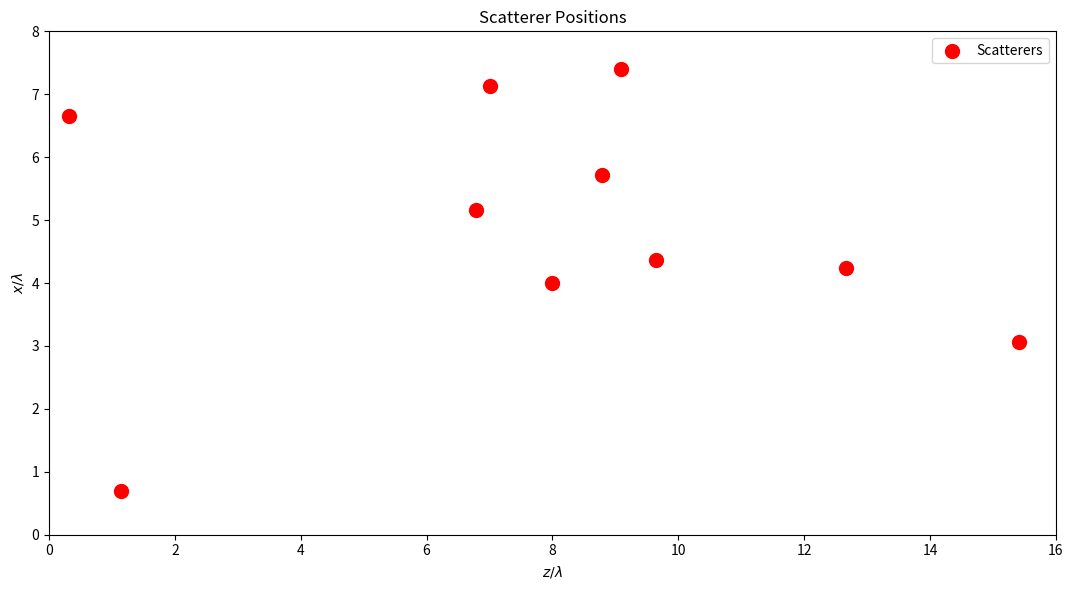
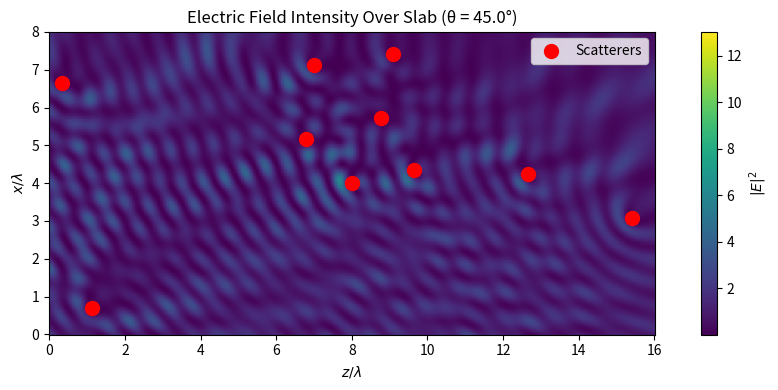
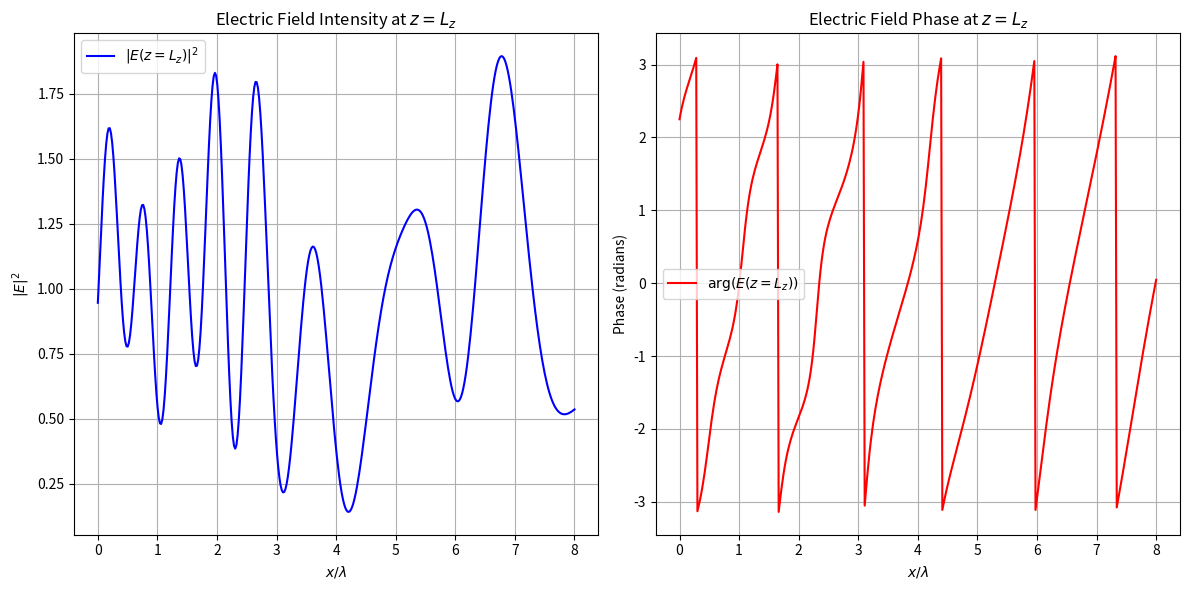

Reproduce these figures in Python, in order.
#!/usr/bin/env python3
# -*- coding: utf-8 -*-
"""
Scattering Simulation

A class to simulate wave scattering in a 2D slab using the Coupled Dipole Method (CDM).
It handles multiple scatterers, computes induced electric fields, and visualizes intensity distributions.

Authors: Jacob Seifert - j.seifert@uu.nl, Bram Verreussel
"""

import matplotlib.pyplot as plt
import numpy as np
from scipy.spatial.distance import cdist
from scipy.special import hankel1


class CoupledDipoleSimulator:
    """Simulates wave scattering in a 2D slab using the Coupled Dipole Method (CDM).

    Attributes:
        lambda_0 (float): Wavelength.
        k (float): Wavenumber.
        Lz (float): Length of the slab along the z-axis in wavelengths.
        Lx (float): Length of the slab along the x-axis in wavelengths.
        Ns (int): Number of scatterers.
        alpha (complex): Polarizability of scatterers.
        exclusion_radius (float): Minimum spacing between scatterers.
        grid_points_x (int): Number of grid points along the x-axis.
        grid_points_z (int): Number of grid points along the z-axis (derived).
        z (numpy.ndarray): Array of z-coordinates.
        x (numpy.ndarray): Array of x-coordinates.
        Z_grid (numpy.ndarray): Meshgrid for z-coordinates.
        X_grid (numpy.ndarray): Meshgrid for x-coordinates.
        scatterers (numpy.ndarray): Positions of scatterers (shape: (2, Ns)).
        fields (numpy.ndarray): Induced electric fields at scatterers.
        E_total (numpy.ndarray): Total electric field on the grid.
        E_output (numpy.ndarray): Electric field at z = Lz plane.
        theta_inc_deg (float): Incident angle in degrees.
        theta_inc (float): Incident angle in radians.
        seed (int): Random seed for scatterer placement.
    """

    def __init__(
        self,
        lambda_0=1.0,
        Lz=16.0,
        Lx=8.0,
        Ns=10,
        alpha=4j / (2 * np.pi / 1.0) ** 2,
        exclusion_radius=0.637,  # Derived from sigma_s ≈ 0.637λ₀
        grid_points_x=400,
        theta_inc_deg=0.0,
        seed=0,
    ):
        """Initializes the CoupledDipoleSimulator with default or user-defined parameters.

        Args:
            lambda_0 (float, optional): Wavelength (normalized units). Defaults to 1.0.
            Lz (float, optional): Length of the slab along the z-axis (in wavelengths). Defaults to 16.0.
            Lx (float, optional): Length of the slab along the x-axis (in wavelengths). Defaults to 8.0.
            Ns (int, optional): Number of scatterers. Defaults to 10.
            alpha (complex, optional): Polarizability of scatterers. Defaults to 4j / k**2.
            exclusion_radius (float, optional): Minimum spacing between scatterers (in wavelengths). Defaults to 0.5.
            grid_points_x (int, optional): Number of grid points along the x-axis. Defaults to 400.
            theta_inc_deg (float, optional): Incident angle in degrees. Defaults to 0.0.
            seed (int, optional): Random seed for scatterer placement. Defaults to 0.
        """

        self.lambda_0 = lambda_0
        self.k = 2 * np.pi / self.lambda_0
        self.Lz = Lz * self.lambda_0
        self.Lx = Lx * self.lambda_0
        self.Ns = Ns
        self.alpha = alpha
        self.exclusion_radius = exclusion_radius * self.lambda_0
        self.grid_points_x = grid_points_x
        self.theta_inc_deg = theta_inc_deg
        self.seed = seed

        # Derive grid points along z based on x sampling
        delta_x = self.Lx / self.grid_points_x
        self.grid_points_z = int(np.ceil(self.Lz / delta_x))

        # Generate grid
        self.z = np.linspace(0, self.Lz, self.grid_points_z, endpoint=True)
        self.x = np.linspace(0, self.Lx, self.grid_points_x, endpoint=True)
        self.Z_grid, self.X_grid = np.meshgrid(self.z, self.x)

        # Initialize scatterer positions
        self.scatterers = self._generate_scatterers()

        # Initialize fields as None; compute when needed
        self.fields = None
        self.E_total = None
        self.E_output = None

    def _generate_scatterers(self):
        """Generates scatterer positions with the first at the center and others random.

        Returns:
            numpy.ndarray: Array of scatterer positions (shape: (2, Ns)).
        """
        if self.Ns == 0:
            return np.array([[], []])
        
        scatterers = [np.array([self.Lz / 2, self.Lx / 2])]  # First scatterer always centered
        np.random.seed(self.seed)  # For reproducibility
        while len(scatterers) < self.Ns:
            candidate = np.array([np.random.uniform(0, self.Lz),
                                  np.random.uniform(0, self.Lx)])
            if all(np.linalg.norm(candidate - s) > self.exclusion_radius for s in scatterers):
                scatterers.append(candidate)
        return np.array(scatterers).T  # Shape: (2, Ns)

    @staticmethod
    def _G0(r, r_prime, k):
        """Computes the Green's function for 2D wave propagation.

        Args:
            r (numpy.ndarray): Observation points (shape: (2, N)).
            r_prime (numpy.ndarray): Source points (shape: (2, M)).
            k (float): Wavenumber.

        Returns:
            numpy.ndarray: Green's function matrix (shape: (N, M)).
        """
        # Compute pairwise distances using cdist
        distances = cdist(r.T, r_prime.T)  # Shape: (N, M)
        G = (1j / 4) * hankel1(0, k * distances)
        G[distances == 0] = 0.0  # Handle singularity
        return G

    def theta2k_x(self, theta):
        k_x = self.k * np.sin(theta)
        return k_x
    
    def k_x2theta(self, k_x):
        theta = np.arcsin(k_x / self.k)
        return theta

    def solve_fields(self):
        """Solves the coupled dipole equations to find induced electric fields.

        Returns:
            numpy.ndarray: Induced electric fields at scatterers (shape: (Ns,)).
        """
        if self.fields is not None:
            return self.fields

        # Compute wavevector components
        k_z = self.k * np.cos(self.theta_inc)
        k_x = self.k * np.sin(self.theta_inc)

        # Incident field at scatterers
        E0_vec = np.exp(1j * (k_z * self.scatterers[0, :] + k_x * self.scatterers[1, :]))

        # Interaction matrix
        A = np.eye(self.Ns, dtype=complex)
        G_matrix = self._G0(self.scatterers, self.scatterers, self.k)
        A -= self.k**2 * self.alpha * G_matrix

        # Solve for induced fields
        self.fields = np.linalg.solve(A, E0_vec)
        return self.fields

    def compute_total_field(self):
        """Computes the total electric field on the grid by summing incident and scattered fields.

        Returns:
            numpy.ndarray: Total electric field on the grid (shape: (grid_points_x, grid_points_z)).
        """
        if self.E_total is not None:
            return self.E_total

        # Ensure that induced fields are computed
        if self.fields is None and self.Ns > 0:
            self.solve_fields()

        # Compute wavevector components
        k_z = self.k * np.cos(self.theta_inc)
        k_x = self.k * np.sin(self.theta_inc)

        # Compute incident field
        E_incident = np.exp(1j * (k_z * self.Z_grid + k_x * self.X_grid))

        # Initialize total field with incident field
        E_total = np.copy(E_incident)

        # Compute scattered fields from each scatterer
        for n in range(self.Ns):
            r_prime = self.scatterers[:, n].reshape(2, 1, 1)  # Shape: (2, 1, 1)
            delta_r = np.sqrt((self.Z_grid - r_prime[0])**2 + (self.X_grid - r_prime[1])**2)
            G = (1j / 4) * hankel1(0, self.k * delta_r)
            G[delta_r == 0] = 0.0  # Avoid singularity
            E_total += self.k**2 * self.alpha * self.fields[n] * G

        self.E_total = E_total
        return self.E_total

    def compute_zL_fields_direct(self):
        """Directly computes the electric field at z = Lz plane without solving the entire slab.

        Returns:
            numpy.ndarray: Electric field at z = Lz (shape: (grid_points_x,)).
        """
        if self.E_output is not None:
            return self.E_output

        # Ensure that induced fields are computed
        if self.fields is None:
            self.solve_fields()

        # Define z = Lz
        z_L = self.Lz

        # Define x coordinates along z = Lz
        x_points = self.x  # Shape: (grid_points_x,)

        # Compute wavevector components
        k_z = self.k * np.cos(self.theta_inc)
        k_x = self.k * np.sin(self.theta_inc)

        # Compute incident field at z = Lz for all x
        E_incident = np.exp(1j * (k_z * z_L + k_x * x_points))  # Shape: (grid_points_x,)

        # Initialize total field at z = Lz with incident field
        E_output = np.copy(E_incident)

        # Compute scattered fields from each scatterer
        for n in range(self.Ns):
            # Position of scatterer n
            r_n = self.scatterers[:, n]  # Shape: (2,)

            # Observation points at z = Lz, all x
            # Vectorized computation
            delta_z = z_L - r_n[0]  # Scalar
            delta_x = x_points - r_n[1]  # Shape: (grid_points_x,)
            distances = np.sqrt(delta_z**2 + delta_x**2)  # Shape: (grid_points_x,)

            # Compute Green's function
            G = (1j / 4) * hankel1(0, self.k * distances)
            G[distances == 0] = 0.0  # Avoid singularity

            # Scattered field contribution from scatterer n
            E_scatt = self.k**2 * self.alpha * self.fields[n] * G  # Shape: (grid_points_x,)

            # Add to total field
            E_output += E_scatt

        self.E_output = E_output
        return self.E_output
    
    def reset(self):
        self.fields = None
        self.E_output = None
        self.E_total = None
    
    def visualize_scatterers(self):
        """Visualizes the positions of scatterers within the slab."""
        plt.figure(figsize=(12, 12 * self.Lx / self.Lz))
        plt.scatter(self.scatterers[0, :] / self.lambda_0,
                    self.scatterers[1, :] / self.lambda_0,
                    c='red', s=100, label='Scatterers')
        plt.title('Scatterer Positions')
        plt.xlabel(r'$z/\lambda$')
        plt.ylabel(r'$x/\lambda$')
        plt.legend()
        plt.gca().set_aspect('equal')
        plt.xlim(0, self.Lz / self.lambda_0)
        plt.ylim(0, self.Lx / self.lambda_0)
        plt.tight_layout()
        plt.show()

    def _visualize(self, display_function, title):
        '''
        Helper function that applies `display_function` to the entire field
        before plotting it.
        '''
        # Ensure that E_total is computed
        if self.E_total is None:
            self.compute_total_field()

        plt.figure(figsize=(10, 8 * self.Lx / self.Lz))
        plt.pcolormesh(self.Z_grid / self.lambda_0, self.X_grid / self.lambda_0,
                       display_function(self.E_total), 
                       shading='auto', 
                       cmap='viridis')
        plt.colorbar(label=r'$|E|^2$')
        plt.scatter(self.scatterers[0, :] / self.lambda_0,
                    self.scatterers[1, :] / self.lambda_0,
                    c='red',
                    s=100, 
                    label='Scatterers')
        plt.title(title)
        plt.xlabel(r'$z/\lambda$')
        plt.ylabel(r'$x/\lambda$')
        plt.legend()
        plt.gca().set_aspect('equal')
        plt.tight_layout()
        plt.show()


    def visualize_intensity(self):
        """Visualizes the intensity distribution over the entire slab."""
        
        self._visualize(display_function=lambda field: np.abs(field)**2, 
                        title=f'Electric Field Intensity Over Slab (θ = {self.theta_inc_deg:.1f}°)')
    
    def visualize_abs(self):
        """Visualizes the absolute value of the field over the entire slab."""
        
        self._visualize(display_function=np.abs, 
                        title=f'Absolute Value of Electric Field Over Slab (θ = {self.theta_inc_deg:.1f}°)')
        
    def visualize_real(self):
        """Visualizes the real value of the field over the entire slab."""
        
        self._visualize(display_function=np.real, 
                        title=f'Real Value of Electric Field Over Slab (θ = {self.theta_inc_deg:.1f}°)')

    def visualize_output_field(self, plot_intensity_only=False,
                            direct_computation=True):
        """Visualizes the electric field at z = Lz plane.

        Args:
            plot_intensity_only (bool, optional): If True, plots only the intensity.
                                                 If False, plots both intensity and phase. Defaults to True.
            direct_computation (bool, optional): If True, computes E_zL directly without full field. Defaults to True.
        """

        if (self.E_output is not None) and (self.E_total is not None):
            if direct_computation:
                E_output = self.compute_zL_fields_direct()
            else:
                # Extract fields at z = Lz
                E_output = self.get_zL_fields()
        else:
            E_output = self.get_zL_fields()

        if not plot_intensity_only:
            # Plot both intensity and phase
            x_values = self.x / self.lambda_0
            plt.figure(figsize=(12, 6))

            # Intensity plot
            plt.subplot(1, 2, 1)
            plt.plot(x_values, np.abs(E_output)**2, 'b-', label=r'$|E(z=L_z)|^2$')
            plt.title('Electric Field Intensity at $z = L_z$')
            plt.xlabel(r'$x/\lambda$')
            plt.ylabel(r'$|E|^2$')
            plt.grid(True)
            plt.legend()

            # Phase plot
            plt.subplot(1, 2, 2)
            plt.plot(x_values, np.angle(E_output), 'r-', label=r'$\arg(E(z=L_z))$')
            plt.title('Electric Field Phase at $z = L_z$')
            plt.xlabel(r'$x/\lambda$')
            plt.ylabel('Phase (radians)')
            plt.grid(True)
            plt.legend()

            plt.tight_layout()
            plt.show()
        else:
            # Plot only intensity
            x_values = self.x / self.lambda_0
            plt.figure(figsize=(12, 6))
            plt.plot(x_values, np.abs(E_output)**2, 'g-', label=r'$|E(z=L_z)|^2$')
            plt.title('Electric Field Intensity at $z = L_z$')
            plt.xlabel(r'$x/\lambda$')
            plt.ylabel(r'$|E|^2$')
            plt.grid(True)
            plt.legend()
            plt.tight_layout()
            plt.show()

    def get_zL_fields(self):
        """Returns the electric field at z = Lz plane.

        Returns:
            numpy.ndarray: Electric field at z = Lz (shape: (grid_points_x,)).
        """
        if self.E_output is not None:
            return self.E_output

        # Ensure that E_total is computed
        if self.E_total is None:
            self.compute_total_field()

        self.E_output = self.E_total[:, -1]
        return self.E_output
    
    @property
    def theta_inc_deg(self):
        return np.rad2deg(self.theta_inc)
    
    
    @theta_inc_deg.setter
    def theta_inc_deg(self, deg):
        self.theta_inc = np.deg2rad(deg)

if __name__ == '__main__':
    import time  # Import the time module for performance measurement

    # Start timer
    start_time = time.time()

    # Initialize the simulator with a specific incident angle
    simulator = CoupledDipoleSimulator(theta_inc_deg=45)

    # Display scatterer positions using the new method
    simulator.visualize_scatterers()

    # Visualize the intensity over the full slab
    simulator.visualize_intensity()

    # Visualize the fields at z = Lz with cross-section plots
    simulator.visualize_output_field(direct_computation=True)

    # Optionally, retrieve and print the electric field at z = Lz
    E_zL = simulator.compute_zL_fields_direct()

    # Stop timer and print elapsed time
    elapsed_time = time.time() - start_time
    print(f"\nExecution time: {elapsed_time:.3f} seconds")
